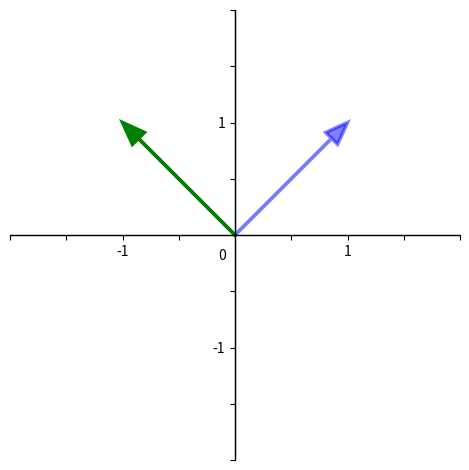

This figure's Python source: (Note: this script raises an exception after producing the figure.)
import matplotlib.pyplot as plt

# Create a figure and axis
fig, ax = plt.subplots()

# Set the coordinate limits
ax.set_xlim(-2, 2)
ax.set_ylim(-2, 2)

# Set ticks to show -1, 1, 0.5, and 1.5
ax.set_xticks([-2.0, -1.5, -1, -0.5, 0.5, 1, 1.5, 2.0])
ax.set_yticks([-2.0, -1.5, -1, -0.5, 0.5, 1, 1.5, 2.0])

# Hide labels for 0.5 and 1.5
ax.set_xticklabels(['', '', '-1', '', '', '1', '', ''])
ax.set_yticklabels(['', '', '-1', '', '', '1', '', ''])

ax.annotate("0", xy=(1, 1), xytext=(-0.15, -0.225))

# Remove boundary lines and move axes
ax.spines['top'].set_visible(False)
ax.spines['right'].set_visible(False)
ax.spines['bottom'].set_position(('data', 0))  # Move x-axis to y=0
ax.spines['left'].set_position(('data', 0))    # Move y-axis to x=0

# Draw Cartesian axes
ax.axhline(0, color='black', linewidth=1)  # x-axis
ax.axvline(0, color='black', linewidth=1)  # y-axis

# Draw arrows (example)
# plt.arrow(x_start, y_start, dx, dy, ...)
ax.arrow(0, 0, 1, 1, head_width=0.15, head_length=0.2, linewidth=2.5, alpha=0.5, fc='blue', ec='blue', length_includes_head=True)
ax.arrow(0, 0, -1, 1, head_width=0.15, head_length=0.2, linewidth=2.5, alpha=1.0, fc='green', ec='green', length_includes_head=True)

# ax.annotate("", xy=(-1, 1), xytext=(0, 0),
#             arrowprops=dict(color='green', lw=1))
# ax.annotate("asdf", xy=(1, 1), xytext=(0, 0))

# Add labels
# ax.text(4, 3, 'Vector A', fontsize=12, color='blue')
# ax.text(-3, 5, 'Vector B', fontsize=12, color='green')

# Make the grid and aspect ratio nice
# ax.grid(True)
ax.set_aspect('equal')

# Adjust layout to remove extra spacing
plt.tight_layout()

# Save as image
plt.savefig("images/cartesian_arrows.png", dpi=300)
# plt.show()